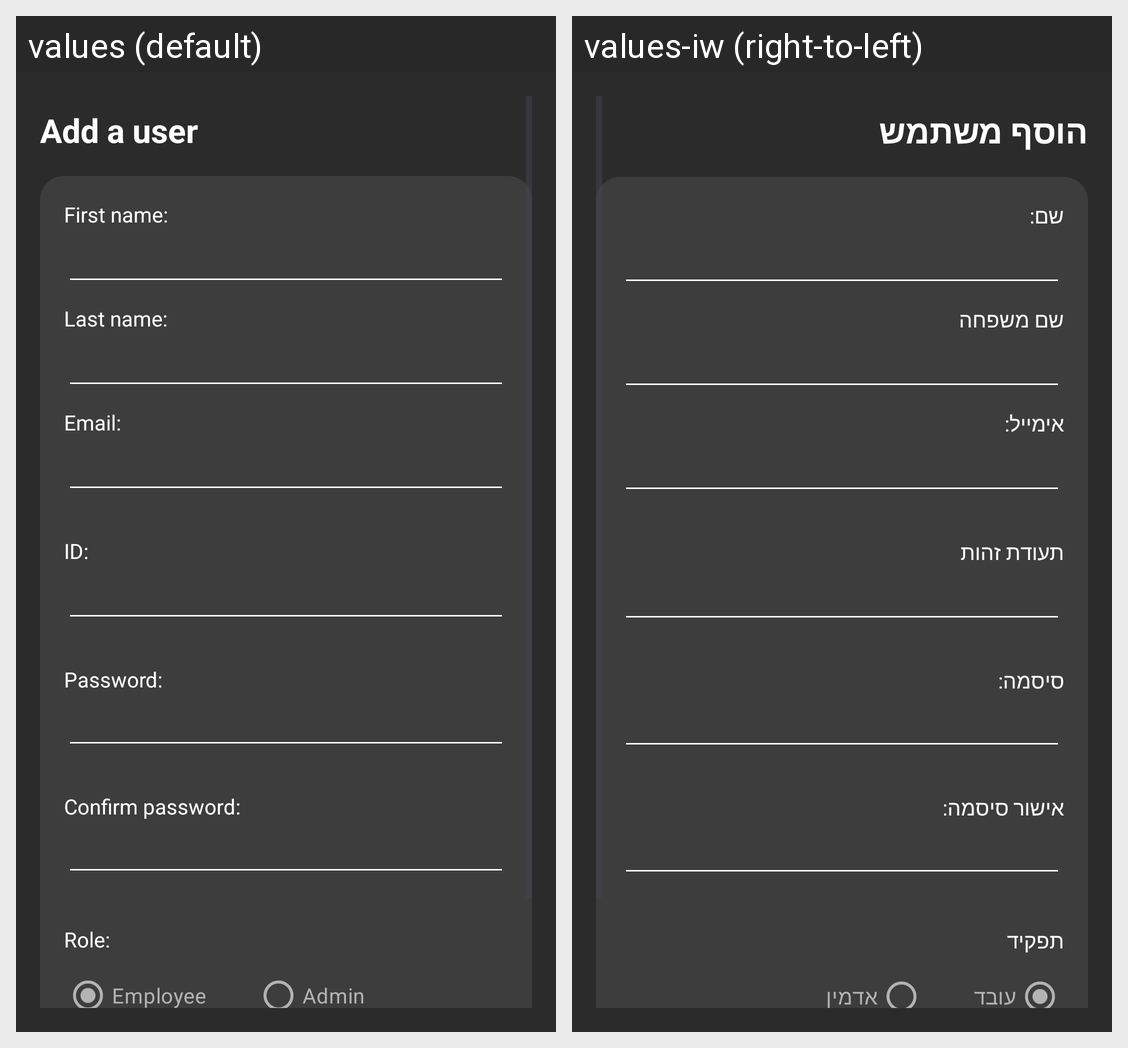

For this localized Android screen grid, give each drawn string resource with its value in every locale shown.
Android screen res/layout/activity_add_user.xml rendered under 2 locales, left to right: values (default), values-iw (right-to-left). Device: Nexus 5 (rendered at 1080×1920; each locale shown at half size, 540×960, under a caption strip naming it); theme Theme.MSPSupportAssistant.
Strings drawn on this screen, with the default value and each locale's value (text and hints the layout hard-codes, and strings that could not be matched under every locale, appear in the picture but are not listed):

add_a_user
  values: Add a user
  values-iw: הוסף משתמש

first_name
  values: First name:
  values-iw: שם:

last_name
  values: Last name:
  values-iw: שם משפחה

email_addUser
  values: Email:
  values-iw: אימייל:

id_AddUser
  values: ID:
  values-iw: תעודת זהות

password_addUser
  values: Password:
  values-iw: סיסמה:

confirm_password_addUser
  values: Confirm password:
  values-iw: אישור סיסמה:

role_addUser
  values: Role:
  values-iw: תפקיד

employee_addUser
  values: Employee
  values-iw: עובד

admin_addUser
  values: Admin
  values-iw: אדמין
